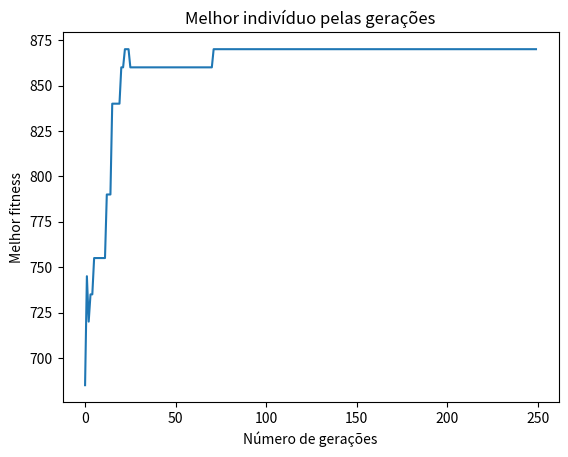

The matplotlib source for this figure:
from copy import *
from math import *

from typing import Callable

import random
import matplotlib.pyplot as plt

# Constants
bits_per_individual = 20
children_number = 20
mutant_number = 10
selected_number = 30
generations = 250

population_size = children_number + mutant_number + selected_number

class GeneticAlgorithmn:
    def __init__(self, bits_per_individual: int, population_size: int):
        new_individual = lambda: [random.choice([0, 1]) for _ in range(bits_per_individual)]
        self.population = [ new_individual() for _ in range(population_size)]
        self.fitness = [ -inf for _ in range(population_size) ]
        self.next_population = []

    def find_best_individual(self) -> int:
        best_idx = 0
        for idx in range(len(self.population)):
            if self.fitness[idx] > self.fitness[best_idx]:
                best_idx = idx
        return best_idx

    def select_individual(self, tornament_size = 4) -> list:
        """
        Selects an individual for crossover using tournament selection
        """
        idxs = []

        for _ in range(tornament_size):
            idxs.append(random.randint(0, len(self.population) - 1))

        selected = self.population[idxs[0]]
        best_fitness = self.fitness[idxs[0]]
        for idx in idxs[1:]:
            if self.fitness[idx] > best_fitness:
                best_fitness = self.fitness[idx]
                selected = self.population[idx]
        
        return deepcopy(selected)

    def fitness_phase(self, eval_function: Callable):
        self.fitness = [ eval_function(individual) for individual in self.population ]

    def crossover_phase_one_point(self, children_number: int):
        """
        Executes a one-point crossover on the population
        """
        children = []
        for _ in range(children_number):
            parents = [ self.select_individual(), self.select_individual() ]

            crossover_point = random.randint(1, len(parents[1]) - 2)

            children.append(parents[0][:crossover_point] + parents[1][crossover_point:])

        self.next_population.extend(children)

    def crossover_phase_two_point(self, children_number: int):
        """
        Executes a two-point crossover on the population
        """
        children = []
        for _ in range(children_number):
            parents = [ self.select_individual(), self.select_individual() ]

            crossover_point_1 = random.randint(1, len(parents[0]) - 2)
            crossover_point_2 = random.randint(1, len(parents[1]) - 2)

            children.append(parents[0][:crossover_point_1] + parents[1][crossover_point_1:crossover_point_2] + parents[0][crossover_point_2:])

        self.next_population.extend(children)

    # Mutação que seleciona m (m = mutant_number) indivíduos diferentes para gerar os mutantes
    def mutation_phase(self, mutant_number: int):
        mutant_idxs = random.sample(range(0, len(self.population) - 1), mutant_number)
        for idx in range(mutant_number):
            mutant_idx = mutant_idxs[idx]
            mutant_bit_idx = random.randint(0, len(self.population[mutant_idx]) - 1)
            mutant = deepcopy(self.population[mutant_idx])
            mutant[mutant_bit_idx] = 1 - mutant[mutant_bit_idx]
            self.next_population.append(mutant)

    # Mutação que pode selecionar o mesmo indivíduo para gerar mais de um mutante
    # Necessidade de armazenar os mutantes para não haver perda de mutante que sofra nova mutação
    def mutation_phase_option_2(self, mutant_number: int):
        mutants = []
        for idx in range(mutant_number):
            mutant_idx = random.randint(0, len(self.population) - 1)
            mutant_bit_idx = random.randint(0, len(self.population[mutant_idx]) - 1)
            mutant = deepcopy(self.population[mutant_idx])
            mutant[mutant_bit_idx] = 1 - mutant[mutant_bit_idx]
            mutants.append(mutant)
        self.next_population.extend(mutants)

    def selection_phase(self, selected_number: int):
        selected_individuals = [ self.select_individual() for _ in range(selected_number) ]
        self.next_population.extend(selected_individuals)

    def switch_to_next_generation(self):
        self.population = self.next_population
        self.next_population = []


def fitness_function(individual: list, items: list) -> float:
    total_weight = 0
    total_cost = 0
    for idx, bit in enumerate(individual):
        if bit != 0:
            total_cost += items[idx][1]
            total_weight += items[idx][2]
        
    if total_weight <= 15:
        return total_cost # O fitness do indivíduo é o custo total (maior custo => melhor fitness)

    return -inf # Ultrapassou o limite de peso


def fitness_function_option_2(individual: list, items: list) -> float:
    total_weight = 0
    total_cost = 0
    for idx, bit in enumerate(individual):
        if bit != 0:
            total_cost += items[idx][1]
            total_weight += items[idx][2]
        
    if total_weight <= 15:
        return total_cost # O fitness do indivíduo é o custo total (maior custo => melhor fitness)

    return total_cost - (0.5 * total_weight) # Penalidade por passar o limite


def plot_fitness_graphic(fitness: list, generations: int):
    plt.plot(list(range(0, generations)), fitness)
    plt.title("Melhor indivíduo pelas gerações")
    plt.xlabel("Número de gerações")
    plt.ylabel("Melhor fitness")
    plt.show()


def individual_inventory(individual: list, items: list) -> str:
    item_names = []
    for idx, bit in enumerate(individual):
        if bit != 0:
            item_names.append(items[idx][0])
    
    return ", ".join(item_names)


def main():
    random.seed()
    
    items = [
        # Nome | Preço | Peso
        ("Barraca", 150, 3.5),
        ("Saco de dormir", 100, 2.0),
        ("Isolante térmico", 50, 0.5),
        ("Colchão inflável", 80, 1.0),
        ("Lanterna", 30, 0.2),
        ("Kit de primeiros socorros", 20, 0.5),
        ("Repelente de insetos", 15, 0.1),
        ("Protetor solar", 20, 0.2),
        ("Canivete", 10, 0.1),
        ("Mapa e bússola", 25, 0.3),
        ("Garrafa de água", 15, 1.8),
        ("Filtro de água", 50, 0.5),
        ("Comida (ração liofilizada)", 50, 3.0),
        ("Fogão de camping", 70, 1.5),
        ("Botijão de gás", 30, 1.2),
        ("Prato, talheres e caneca", 20, 0.5),
        ("Roupas (conjunto)", 80, 1.5),
        ("Calçados (botas)", 120, 2.0),
        ("Toalha", 20, 0.5),
        ("Kit de higiene pessoal", 30, 0.5),
    ]

    eval_function = lambda individual: fitness_function(individual, items)
    ga = GeneticAlgorithmn(bits_per_individual, population_size)
    fitness_history = [] # Armazena melhor fitness por geração
    for n in range(generations):
        ga.fitness_phase(eval_function)
        ga.crossover_phase_one_point(children_number)
        ga.mutation_phase(mutant_number)
        ga.selection_phase(selected_number)

        best_idx = ga.find_best_individual()
        fitness_history.append(ga.fitness[best_idx])
        print("\nGENERATION ", n+1)
        print("Best fitness: ", ga.fitness[best_idx])
        print("Individual:   ", ga.population[best_idx])
        print("Inventory:    ", individual_inventory(ga.population[best_idx], items))

        ga.switch_to_next_generation()

    plot_fitness_graphic(fitness_history, generations)

if __name__ == "__main__":
    main()
